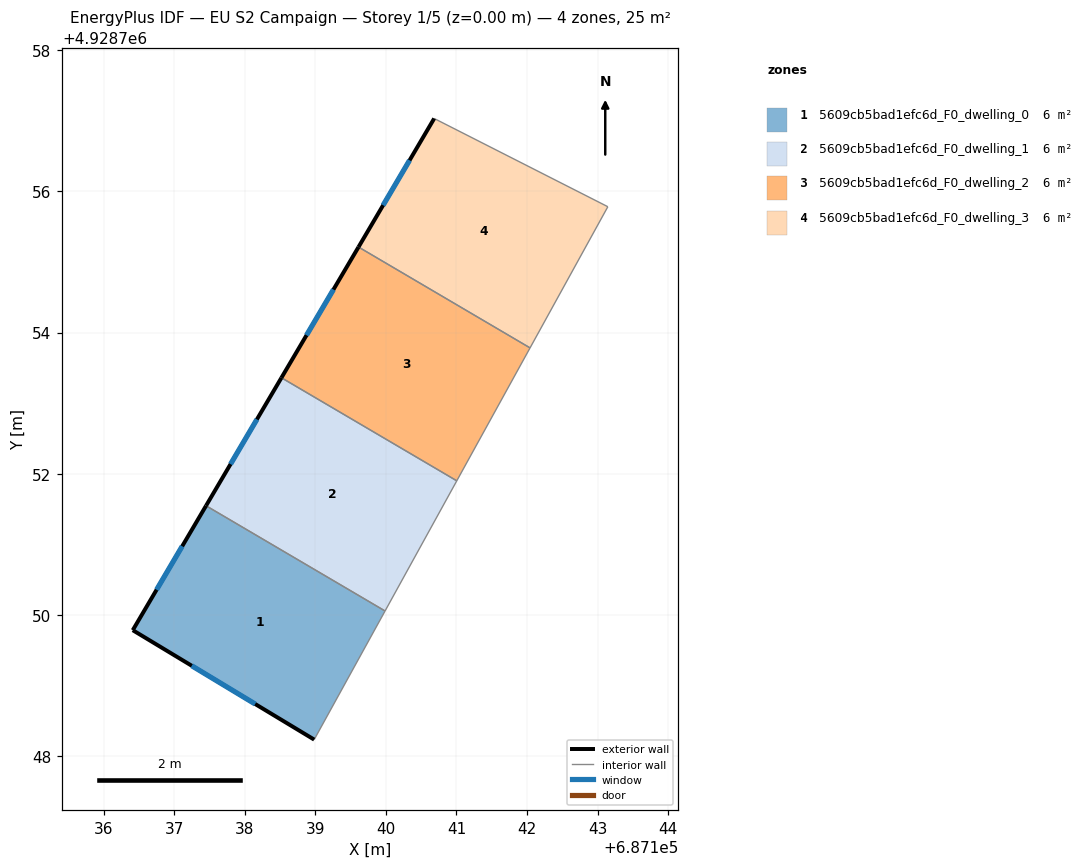
=== STOREY PLAN SPEC (per zone: floor XY polygon, exterior-wall plan segments, windows/doors) ===
zone 1: 5609cb5bad1efc6d_F0_dwelling_0  (6.1 m²)
  floor: (687138.98, 4928748.23) (687139.99, 4928750.05) (687137.45, 4928751.55) (687136.41, 4928749.78)
  exterior wall: (687138.98, 4928748.23) – (687136.41, 4928749.78)  [3.0 m]
    window: (687138.15, 4928748.74) – (687137.25, 4928749.28)  [1.1 m²]
  exterior wall: (687136.41, 4928749.78) – (687137.45, 4928751.55)  [2.0 m]
    window: (687136.75, 4928750.36) – (687137.11, 4928750.97)  [0.8 m²]
  interior walls: 2
zone 2: 5609cb5bad1efc6d_F0_dwelling_1  (6.1 m²)
  floor: (687139.99, 4928750.05) (687141.00, 4928751.90) (687138.52, 4928753.36) (687137.45, 4928751.55)
  exterior wall: (687137.45, 4928751.55) – (687138.52, 4928753.36)  [2.1 m]
    window: (687137.80, 4928752.14) – (687138.17, 4928752.77)  [0.8 m²]
  interior walls: 3
zone 3: 5609cb5bad1efc6d_F0_dwelling_2  (6.1 m²)
  floor: (687141.00, 4928751.90) (687142.04, 4928753.78) (687139.61, 4928755.21) (687138.52, 4928753.36)
  exterior wall: (687138.52, 4928753.36) – (687139.61, 4928755.21)  [2.1 m]
    window: (687138.88, 4928753.96) – (687139.26, 4928754.61)  [0.8 m²]
  interior walls: 3
zone 4: 5609cb5bad1efc6d_F0_dwelling_3  (6.1 m²)
  floor: (687142.04, 4928753.78) (687143.14, 4928755.78) (687140.68, 4928757.03) (687139.61, 4928755.21)
  exterior wall: (687139.61, 4928755.21) – (687140.68, 4928757.03)  [2.1 m]
    window: (687139.96, 4928755.80) – (687140.34, 4928756.44)  [0.8 m²]
  interior walls: 3

=== DERIVED (storey summary) ===
Building: EU S2 Campaign
Storey: 1 of 5  (floor level z = 0.00 m)
Storey gross floor area: 24.5 m²
Zones on this storey: 4
  - 5609cb5bad1efc6d_F0_dwelling_0: floor 6.1 m²; exterior wall 5.0 m (15.1 m²); 2 window(s) 1.9 m²; WWR 12.2%
  - 5609cb5bad1efc6d_F0_dwelling_1: floor 6.1 m²; exterior wall 2.1 m (6.3 m²); 1 window(s) 0.8 m²; WWR 12.2%
  - 5609cb5bad1efc6d_F0_dwelling_2: floor 6.1 m²; exterior wall 2.1 m (6.4 m²); 1 window(s) 0.8 m²; WWR 12.2%
  - 5609cb5bad1efc6d_F0_dwelling_3: floor 6.1 m²; exterior wall 2.1 m (6.3 m²); 1 window(s) 0.8 m²; WWR 12.2%
Zone adjacency (shared interzone walls):
  - 5609cb5bad1efc6d_F0_dwelling_0 ↔ 5609cb5bad1efc6d_F0_dwelling_1
  - 5609cb5bad1efc6d_F0_dwelling_1 ↔ 5609cb5bad1efc6d_F0_dwelling_2
  - 5609cb5bad1efc6d_F0_dwelling_2 ↔ 5609cb5bad1efc6d_F0_dwelling_3